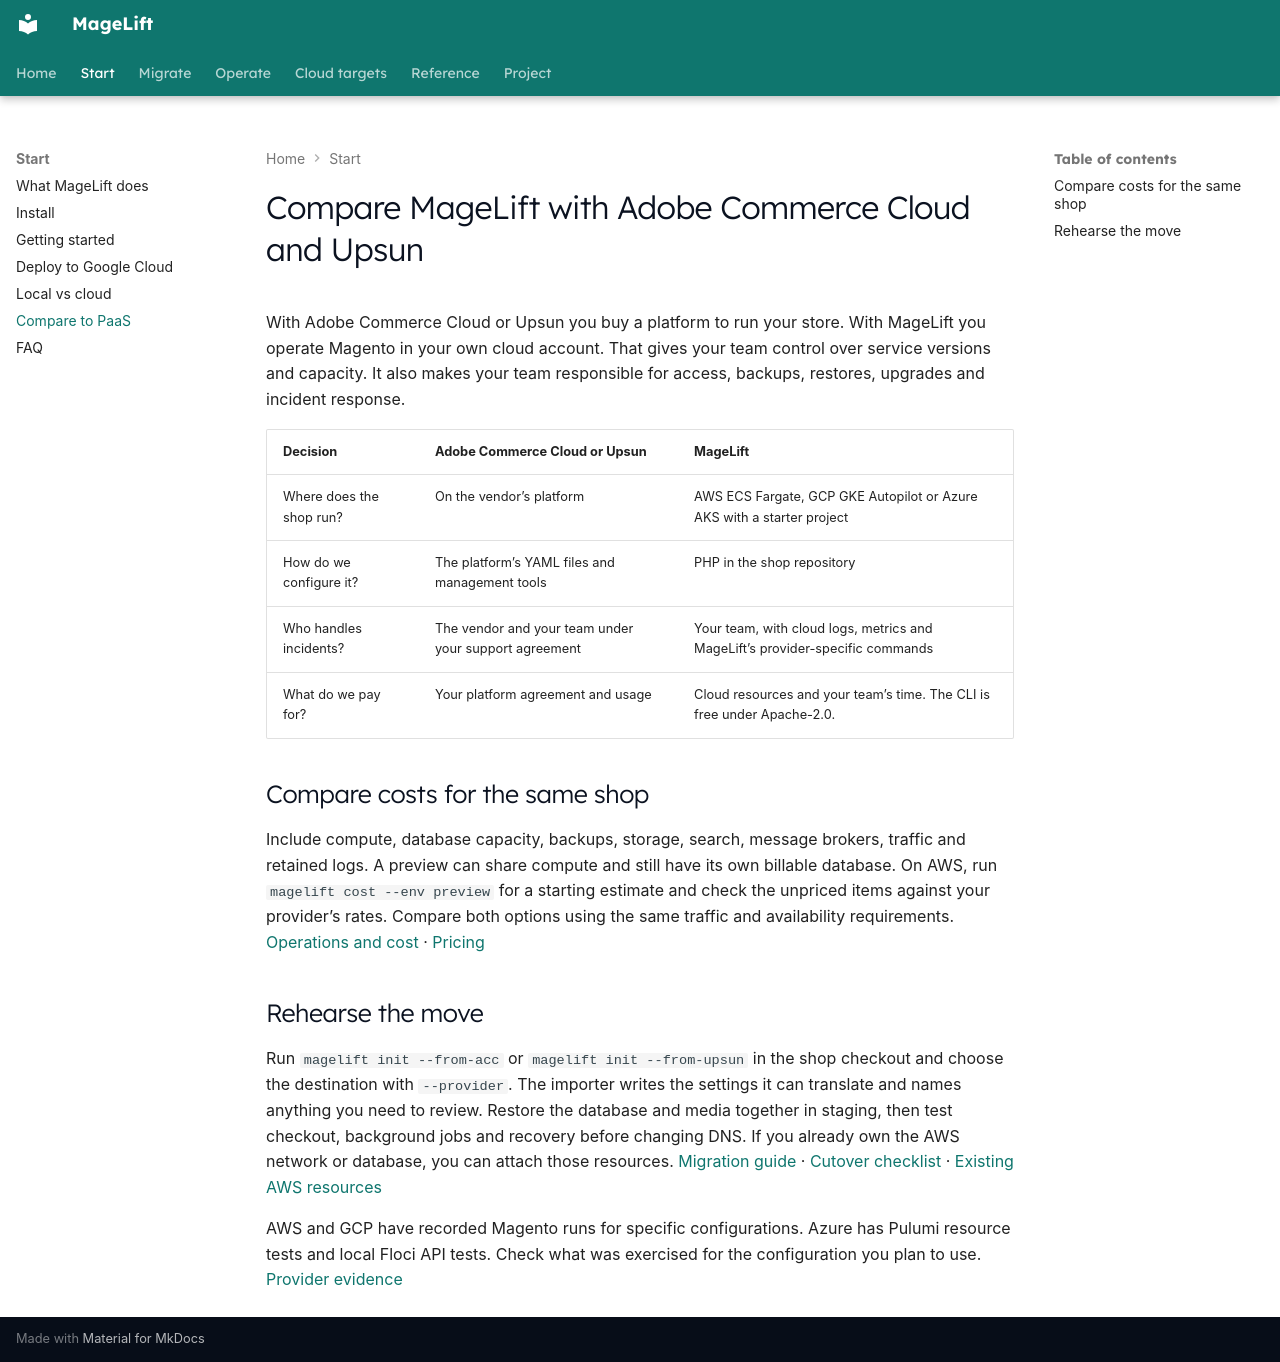

repository: magelift/magelift · page: compare-paas/index.html · generator: mkdocs

---
title: Compare MageLift with Adobe Commerce Cloud and Upsun
description: Compare hosting, configuration, costs and operational responsibilities when moving a Magento shop into your cloud account.
---

# Compare MageLift with Adobe Commerce Cloud and Upsun

With Adobe Commerce Cloud or Upsun you buy a platform to run your store. With MageLift you operate Magento in your own cloud account. That gives your team control over service versions and capacity. It also makes your team responsible for access, backups, restores, upgrades and incident response.

| Decision | Adobe Commerce Cloud or Upsun | MageLift |
| --- | --- | --- |
| Where does the shop run? | On the vendor’s platform | AWS ECS Fargate, GCP GKE Autopilot or Azure AKS with a starter project |
| How do we configure it? | The platform’s YAML files and management tools | PHP in the shop repository |
| Who handles incidents? | The vendor and your team under your support agreement | Your team, with cloud logs, metrics and MageLift’s provider-specific commands |
| What do we pay for? | Your platform agreement and usage | Cloud resources and your team’s time. The CLI is free under Apache-2.0. |

## Compare costs for the same shop

Include compute, database capacity, backups, storage, search, message brokers, traffic and retained logs. A preview can share compute and still have its own billable database. On AWS, run `magelift cost --env preview` for a starting estimate and check the unpriced items against your provider’s rates. Compare both options using the same traffic and availability requirements. [Operations and cost](operations.md) · [Pricing](https://magelift.dev/pricing.md)

## Rehearse the move

Run `magelift init --from-acc` or `magelift init --from-upsun` in the shop checkout and choose the destination with `--provider`. The importer writes the settings it can translate and names anything you need to review. Restore the database and media together in staging, then test checkout, background jobs and recovery before changing DNS. If you already own the AWS network or database, you can attach those resources. [Migration guide](migrating-from-paas.md) · [Cutover checklist](weekend-migrate.md) · [Existing AWS resources](brownfield-attach.md)

AWS and GCP have recorded Magento runs for specific configurations. Azure has Pulumi resource tests and local Floci API tests. Check what was exercised for the configuration you plan to use. [Provider evidence](capability-matrix.md)
